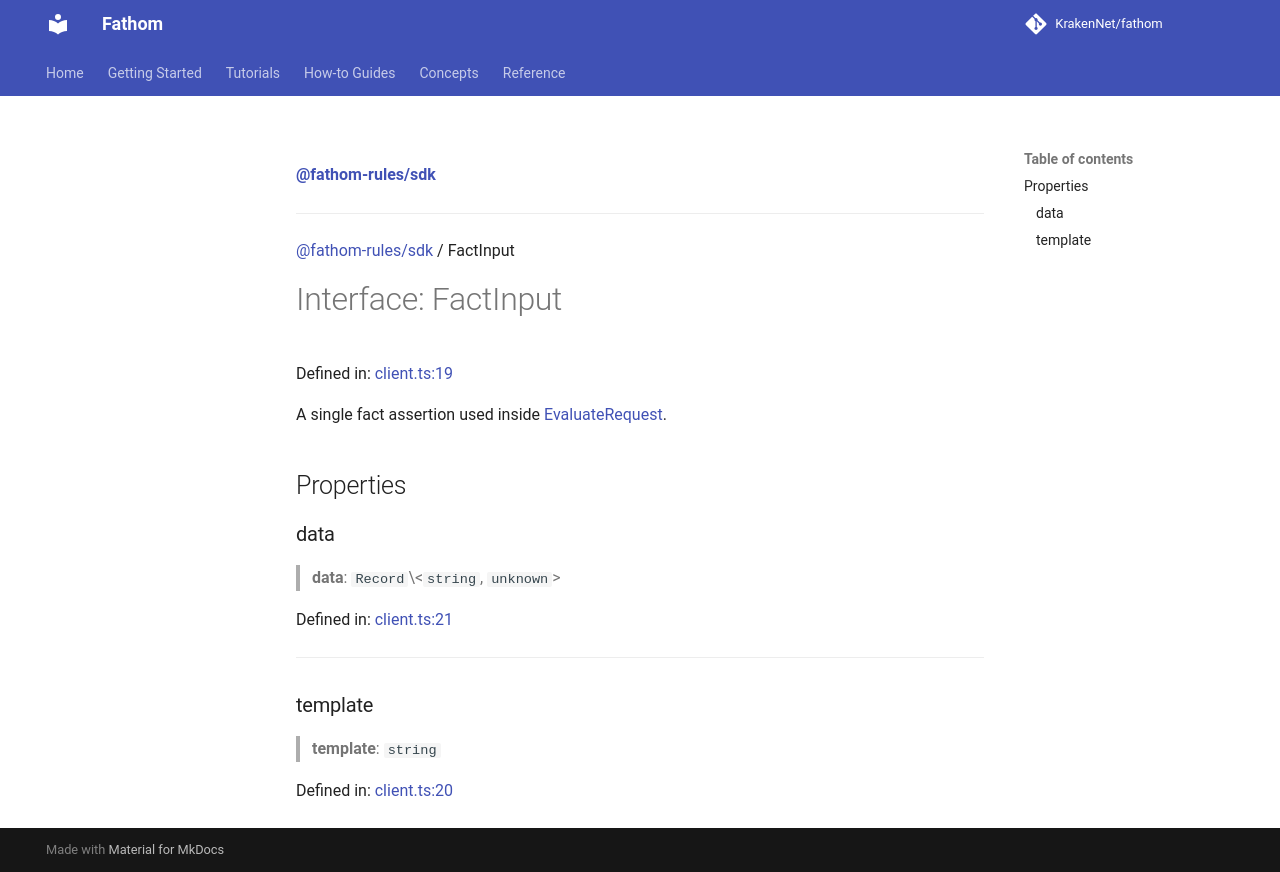

repository: KrakenNet/fathom · page: 0.14/reference/typescript-sdk/interfaces/FactInput/index.html · generator: mkdocs

[**@fathom-rules/sdk**](../index.md)

***

[@fathom-rules/sdk](../index.md) / FactInput

# Interface: FactInput

Defined in: [client.ts:19](https://github.com/KrakenNet/fathom/blob/master/packages/fathom-ts/src/client.ts#L19)

A single fact assertion used inside [EvaluateRequest](EvaluateRequest.md).

## Properties

### data

> **data**: `Record`\<`string`, `unknown`\>

Defined in: [client.ts:21](https://github.com/KrakenNet/fathom/blob/master/packages/fathom-ts/src/client.ts#L21)

***

### template

> **template**: `string`

Defined in: [client.ts:20](https://github.com/KrakenNet/fathom/blob/master/packages/fathom-ts/src/client.ts#L20)
